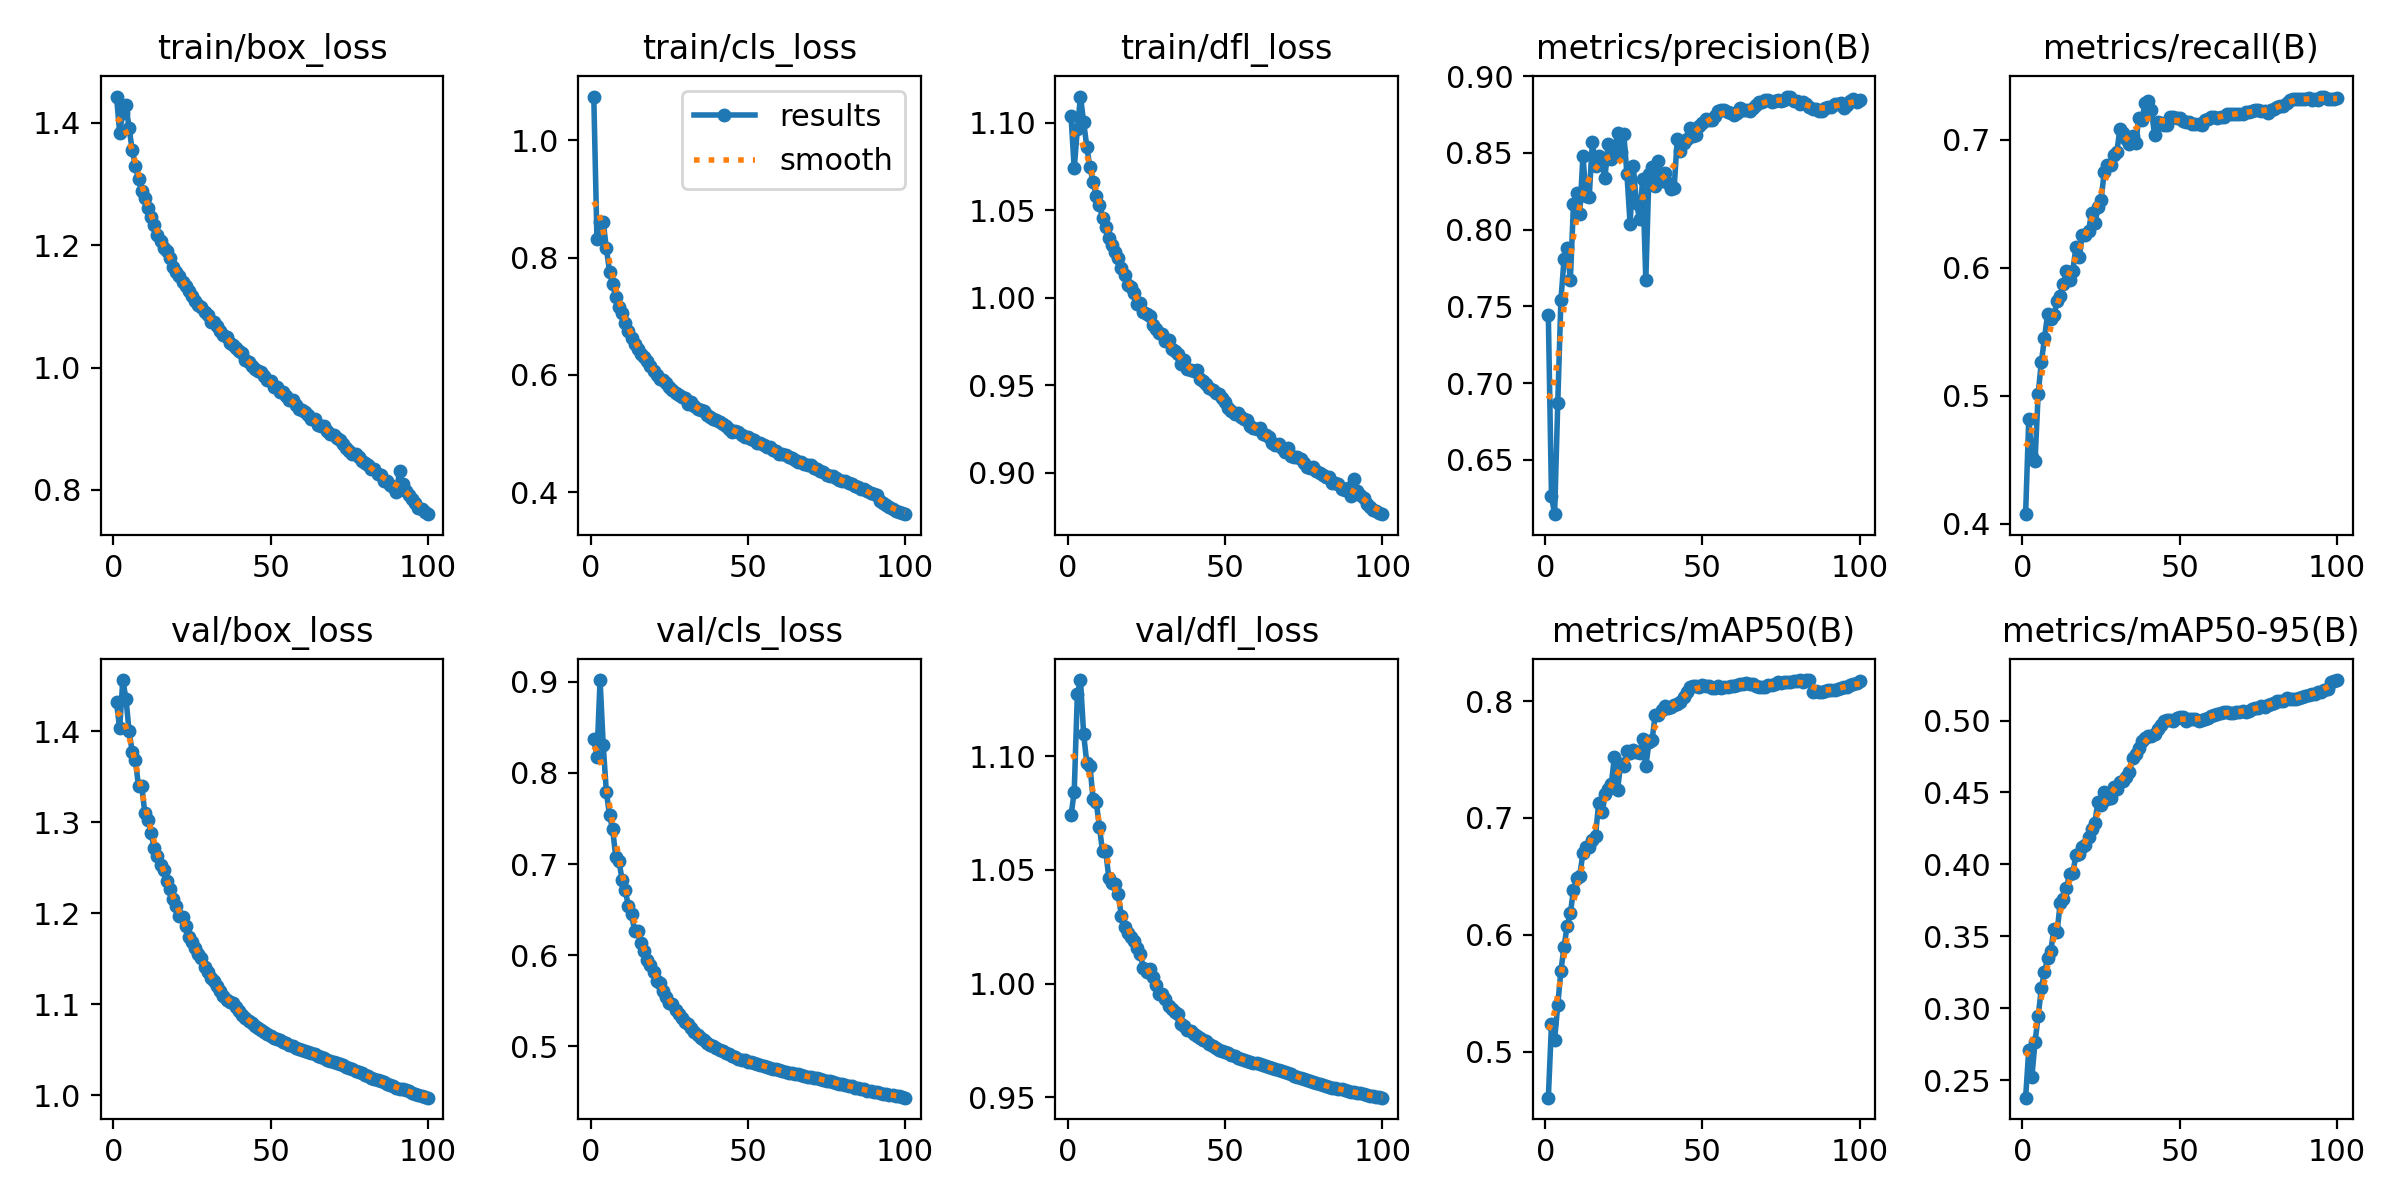

The data file committed next to this chart (first rows):
epoch, train/box_loss, train/cls_loss, train/dfl_loss, metrics/precision(B), metrics/recall(B), metrics/mAP50(B), metrics/mAP50-95(B), val/box_loss, val/cls_loss, val/dfl_loss, lr/pg0, lr/pg1, lr/pg2
1, 1.443, 1.075, 1.104, 0.7442, 0.4074, 0.4605, 0.2377, 1.431, 0.8367, 1.074, 0.003329, 0.003329, 0.003329
2, 1.384, 0.832, 1.074, 0.6263, 0.4819, 0.5233, 0.2709, 1.403, 0.8177, 1.084, 0.006596, 0.006596, 0.006596
3, 1.417, 0.8606, 1.097, 0.6147, 0.4524, 0.51, 0.2523, 1.456, 0.9017, 1.127, 0.009797, 0.009797, 0.009797
4, 1.429, 0.8604, 1.115, 0.6873, 0.4492, 0.54, 0.2765, 1.436, 0.8302, 1.133, 0.009703, 0.009703, 0.009703
5, 1.392, 0.8161, 1.101, 0.7544, 0.5015, 0.5691, 0.2944, 1.4, 0.779, 1.11, 0.009604, 0.009604, 0.009604
6, 1.355, 0.7759, 1.086, 0.7807, 0.5262, 0.5898, 0.3138, 1.377, 0.7536, 1.097, 0.009505, 0.009505, 0.009505
7, 1.33, 0.7543, 1.075, 0.788, 0.5447, 0.6079, 0.3251, 1.368, 0.7381, 1.096, 0.009406, 0.009406, 0.009406
8, 1.308, 0.7326, 1.067, 0.767, 0.5638, 0.6182, 0.3346, 1.339, 0.7073, 1.081, 0.009307, 0.009307, 0.009307
9, 1.289, 0.7156, 1.058, 0.8169, 0.5599, 0.6385, 0.3399, 1.34, 0.7033, 1.08, 0.009208, 0.009208, 0.009208
10, 1.277, 0.705, 1.053, 0.824, 0.5628, 0.6483, 0.3548, 1.31, 0.6828, 1.069, 0.009109, 0.009109, 0.009109
11, 1.261, 0.6887, 1.046, 0.8102, 0.5738, 0.6504, 0.3526, 1.303, 0.6715, 1.058, 0.00901, 0.00901, 0.00901
12, 1.246, 0.6753, 1.04, 0.8478, 0.5775, 0.6704, 0.3733, 1.288, 0.6537, 1.058, 0.008911, 0.008911, 0.008911
13, 1.232, 0.6625, 1.034, 0.8222, 0.5871, 0.675, 0.3758, 1.271, 0.645, 1.047, 0.008812, 0.008812, 0.008812
14, 1.217, 0.6532, 1.03, 0.8212, 0.597, 0.6753, 0.3838, 1.262, 0.6267, 1.044, 0.008713, 0.008713, 0.008713
15, 1.208, 0.6449, 1.026, 0.8573, 0.5907, 0.6815, 0.3932, 1.253, 0.6267, 1.044, 0.008614, 0.008614, 0.008614
16, 1.196, 0.6349, 1.023, 0.8413, 0.5971, 0.6847, 0.3942, 1.247, 0.6132, 1.039, 0.008515, 0.008515, 0.008515
17, 1.191, 0.631, 1.017, 0.8477, 0.6162, 0.7124, 0.4063, 1.235, 0.6049, 1.03, 0.008416, 0.008416, 0.008416
18, 1.179, 0.6232, 1.013, 0.8435, 0.608, 0.7052, 0.4071, 1.226, 0.5949, 1.025, 0.008317, 0.008317, 0.008317
19, 1.165, 0.6156, 1.007, 0.8339, 0.6252, 0.7209, 0.4121, 1.215, 0.5893, 1.022, 0.008218, 0.008218, 0.008218
20, 1.157, 0.6073, 1.006, 0.8555, 0.6256, 0.7247, 0.4136, 1.208, 0.5811, 1.02, 0.008119, 0.008119, 0.008119
21, 1.15, 0.6004, 1.003, 0.8461, 0.6286, 0.7287, 0.4189, 1.197, 0.572, 1.019, 0.00802, 0.00802, 0.00802
22, 1.139, 0.593, 0.9967, 0.8499, 0.643, 0.7518, 0.4246, 1.196, 0.5693, 1.016, 0.007921, 0.007921, 0.007921
23, 1.133, 0.5912, 0.997, 0.8629, 0.6346, 0.7239, 0.4289, 1.186, 0.5605, 1.013, 0.007822, 0.007822, 0.007822
24, 1.125, 0.5858, 0.9918, 0.8505, 0.6471, 0.7461, 0.4437, 1.174, 0.5539, 1.007, 0.007723, 0.007723, 0.007723
25, 1.117, 0.5797, 0.9906, 0.8625, 0.6532, 0.7442, 0.4415, 1.168, 0.5481, 1.005, 0.007624, 0.007624, 0.007624
26, 1.108, 0.5742, 0.9897, 0.8359, 0.6745, 0.7573, 0.4503, 1.161, 0.5463, 1.007, 0.007525, 0.007525, 0.007525
27, 1.102, 0.5698, 0.9843, 0.8036, 0.6803, 0.7559, 0.4454, 1.155, 0.5396, 1.003, 0.007426, 0.007426, 0.007426
28, 1.099, 0.5649, 0.9823, 0.8417, 0.6802, 0.7582, 0.446, 1.15, 0.536, 0.9996, 0.007327, 0.007327, 0.007327
29, 1.091, 0.5624, 0.9798, 0.8175, 0.6877, 0.7561, 0.4541, 1.141, 0.5313, 0.9955, 0.007228, 0.007228, 0.007228
30, 1.086, 0.56, 0.9794, 0.8068, 0.6903, 0.7552, 0.4525, 1.135, 0.5265, 0.9953, 0.007129, 0.007129, 0.007129
31, 1.075, 0.5506, 0.9751, 0.8328, 0.7084, 0.7673, 0.4572, 1.129, 0.5243, 0.9933, 0.00703, 0.00703, 0.00703
32, 1.075, 0.5531, 0.9761, 0.7671, 0.7054, 0.7442, 0.4583, 1.125, 0.5199, 0.9901, 0.006931, 0.006931, 0.006931
33, 1.068, 0.5475, 0.9708, 0.8364, 0.7003, 0.7646, 0.4609, 1.12, 0.516, 0.9887, 0.006832, 0.006832, 0.006832
34, 1.06, 0.5413, 0.9698, 0.8408, 0.6967, 0.7671, 0.4642, 1.114, 0.5125, 0.9873, 0.006733, 0.006733, 0.006733
35, 1.053, 0.5395, 0.968, 0.8281, 0.703, 0.7883, 0.4742, 1.109, 0.5091, 0.9864, 0.006634, 0.006634, 0.006634
36, 1.05, 0.5375, 0.9625, 0.8446, 0.6973, 0.7878, 0.4765, 1.105, 0.5067, 0.9822, 0.006535, 0.006535, 0.006535
37, 1.041, 0.5318, 0.9644, 0.8319, 0.7167, 0.7922, 0.4811, 1.102, 0.5042, 0.9813, 0.006436, 0.006436, 0.006436
38, 1.037, 0.5285, 0.9593, 0.8371, 0.7154, 0.7958, 0.486, 1.101, 0.5018, 0.9796, 0.006337, 0.006337, 0.006337
39, 1.032, 0.5255, 0.9591, 0.8304, 0.7288, 0.7943, 0.4877, 1.097, 0.5, 0.979, 0.006238, 0.006238, 0.006238
40, 1.028, 0.5231, 0.958, 0.8266, 0.7301, 0.7949, 0.4891, 1.092, 0.4979, 0.9779, 0.006139, 0.006139, 0.006139
41, 1.023, 0.5199, 0.9587, 0.8268, 0.723, 0.7965, 0.4892, 1.087, 0.4963, 0.9771, 0.00604, 0.00604, 0.00604
42, 1.013, 0.5162, 0.9537, 0.8591, 0.7037, 0.7977, 0.4904, 1.084, 0.4947, 0.976, 0.005941, 0.005941, 0.005941
43, 1.009, 0.5119, 0.9526, 0.8509, 0.7137, 0.7994, 0.494, 1.081, 0.4931, 0.9754, 0.005842, 0.005842, 0.005842
44, 1.003, 0.5077, 0.951, 0.8565, 0.7129, 0.8031, 0.4967, 1.079, 0.4916, 0.9748, 0.005743, 0.005743, 0.005743
45, 0.9983, 0.5032, 0.9486, 0.8588, 0.7115, 0.8077, 0.4994, 1.076, 0.4894, 0.9736, 0.005644, 0.005644, 0.005644
46, 0.9948, 0.5043, 0.9472, 0.8663, 0.7116, 0.8118, 0.5006, 1.074, 0.4883, 0.9725, 0.005545, 0.005545, 0.005545
47, 0.9931, 0.503, 0.9456, 0.8607, 0.7174, 0.8127, 0.5, 1.071, 0.4859, 0.9715, 0.005446, 0.005446, 0.005446
48, 0.9861, 0.4981, 0.9449, 0.8619, 0.7175, 0.8127, 0.5, 1.069, 0.4855, 0.9708, 0.005347, 0.005347, 0.005347
49, 0.9794, 0.4945, 0.9426, 0.8673, 0.7168, 0.8123, 0.5014, 1.067, 0.4846, 0.9703, 0.005248, 0.005248, 0.005248
50, 0.9777, 0.4942, 0.9405, 0.8696, 0.7166, 0.8135, 0.5023, 1.065, 0.4834, 0.9699, 0.005149, 0.005149, 0.005149
51, 0.9682, 0.4899, 0.9373, 0.8718, 0.7144, 0.8128, 0.5025, 1.063, 0.4824, 0.9695, 0.00505, 0.00505, 0.00505
52, 0.9682, 0.4883, 0.9352, 0.8713, 0.7137, 0.8126, 0.4994, 1.061, 0.4818, 0.9687, 0.004951, 0.004951, 0.004951
53, 0.9606, 0.4841, 0.9338, 0.8716, 0.7135, 0.8115, 0.5011, 1.06, 0.481, 0.9679, 0.004852, 0.004852, 0.004852
54, 0.9593, 0.4844, 0.9342, 0.874, 0.712, 0.8108, 0.5014, 1.058, 0.4798, 0.9674, 0.004753, 0.004753, 0.004753
55, 0.9543, 0.4795, 0.9321, 0.8773, 0.7119, 0.8125, 0.5008, 1.057, 0.4786, 0.9669, 0.004654, 0.004654, 0.004654
56, 0.9463, 0.477, 0.9307, 0.8777, 0.7121, 0.8115, 0.4997, 1.055, 0.4772, 0.9663, 0.004555, 0.004555, 0.004555
57, 0.9477, 0.4767, 0.9301, 0.8779, 0.7117, 0.8119, 0.5007, 1.054, 0.4764, 0.9659, 0.004456, 0.004456, 0.004456
58, 0.9382, 0.4714, 0.9268, 0.8766, 0.7155, 0.8121, 0.5013, 1.052, 0.4752, 0.9655, 0.004357, 0.004357, 0.004357
59, 0.9324, 0.4693, 0.9256, 0.876, 0.7164, 0.8131, 0.5018, 1.05, 0.4747, 0.9652, 0.004258, 0.004258, 0.004258
60, 0.931, 0.4648, 0.9252, 0.8745, 0.7174, 0.8133, 0.5034, 1.049, 0.4737, 0.9649, 0.004159, 0.004159, 0.004159
... 40 more rows
